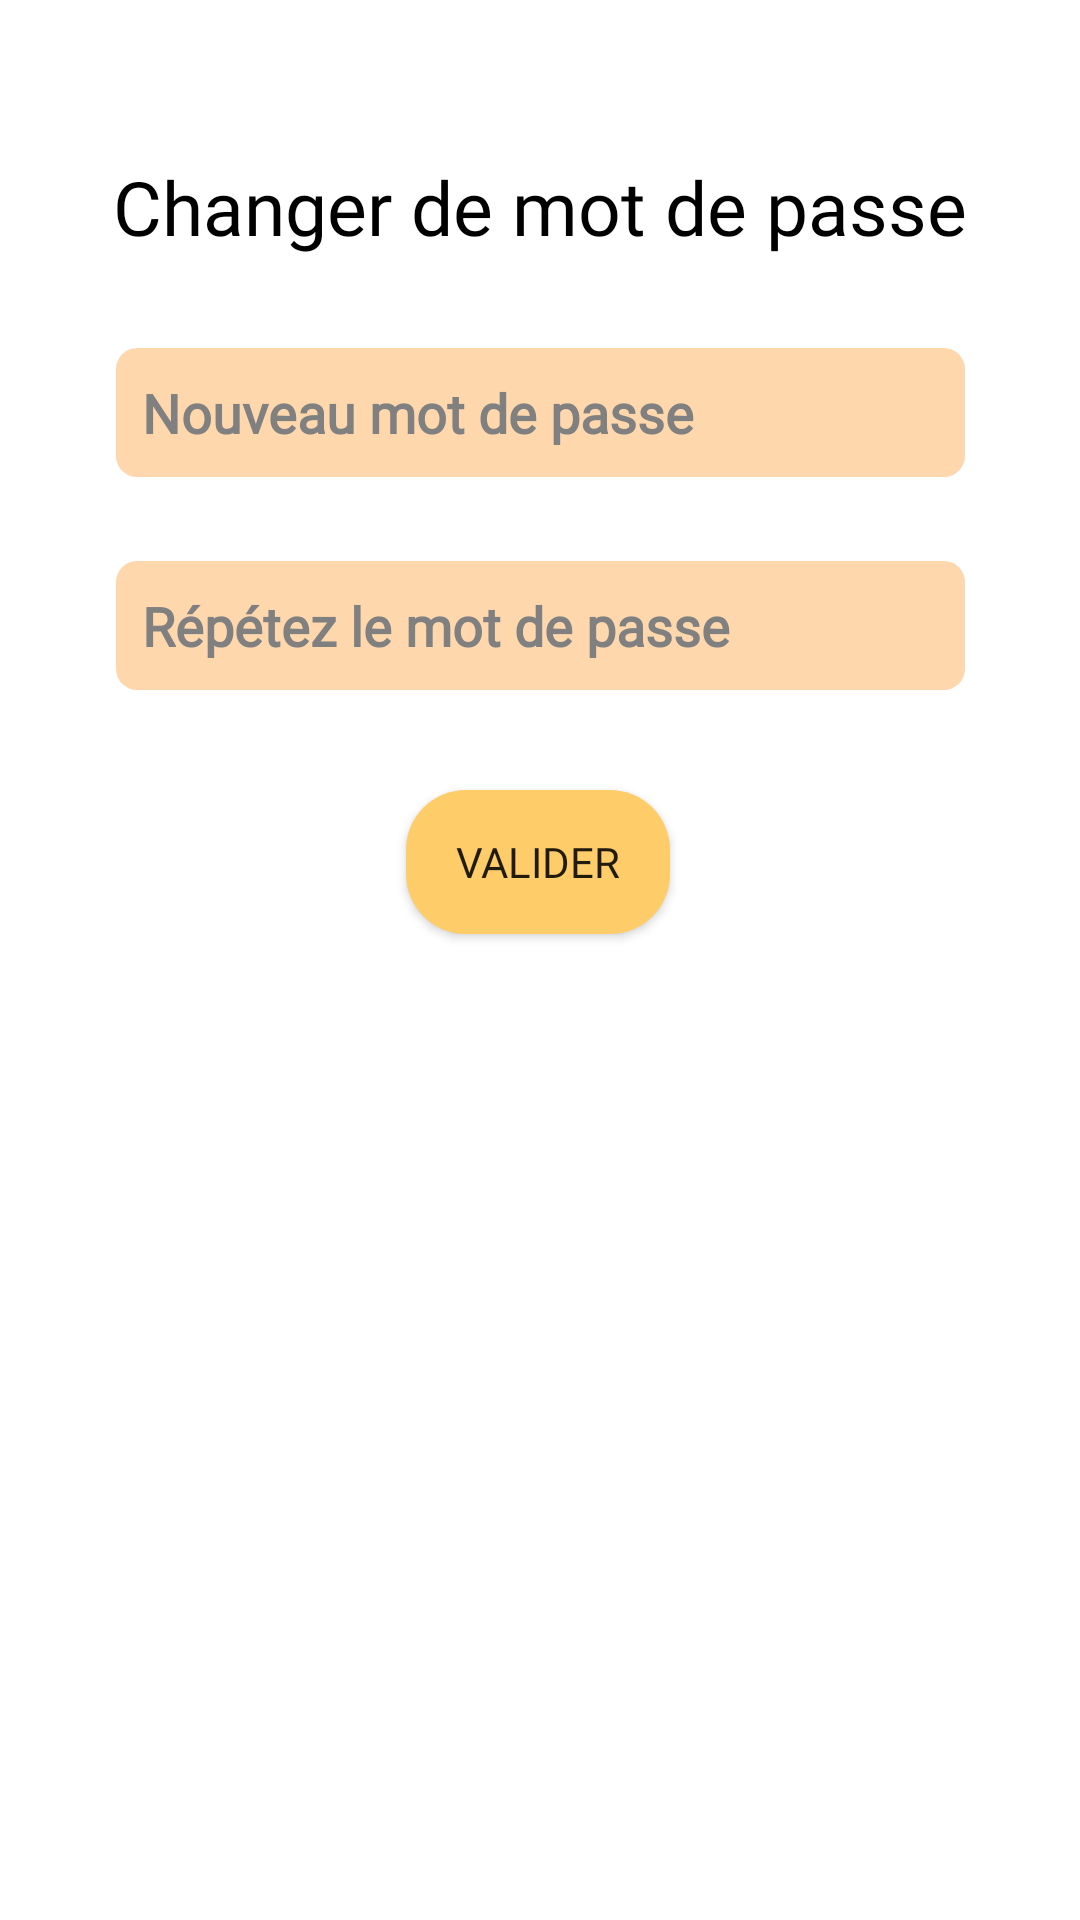

Produce the Android XML layout that renders to this screen, including the resource entries it uses.
<!-- AndroidManifest.xml: application theme Theme.Test4 -->
<!-- res/layout/activity_change_password.xml -->
<?xml version="1.0" encoding="utf-8"?>
<androidx.constraintlayout.widget.ConstraintLayout xmlns:android="http://schemas.android.com/apk/res/android"
    xmlns:app="http://schemas.android.com/apk/res-auto"
    xmlns:tools="http://schemas.android.com/tools"
    android:id="@+id/layoutAcitivtyChangePassword"
    android:clickable="true"
    android:layout_width="match_parent"
    android:layout_height="match_parent"
    android:background="@color/orangeoff">

    <TextView
        android:id="@+id/textView30"
        android:layout_width="wrap_content"
        android:layout_height="wrap_content"
        android:layout_marginTop="52dp"
        android:fontFamily="@font/montserrat"
        android:text="Changer de mot de passe"
        android:textColor="@color/black"
        android:textSize="25dp"
        app:layout_constraintBottom_toTopOf="@+id/editTextChangePassword1"
        app:layout_constraintEnd_toEndOf="parent"
        app:layout_constraintStart_toStartOf="parent"
        app:layout_constraintTop_toTopOf="parent"
        app:layout_constraintVertical_bias="0.0" />

    <EditText
        android:id="@+id/editTextChangePassword1"
        android:layout_width="283dp"
        android:layout_height="43dp"
        android:layout_marginTop="116dp"
        android:background="@drawable/rounded_bg"
        android:ems="10"
        android:fontFamily="@font/montserrat"
        android:hint="  Nouveau mot de passe"
        android:inputType="textPassword"
        android:textColorHint="@color/gris"
        android:textStyle="bold"
        app:layout_constraintEnd_toEndOf="parent"
        app:layout_constraintStart_toStartOf="parent"
        app:layout_constraintTop_toTopOf="parent" />

    <TextView
        android:id="@+id/txtVErrPass1"
        android:layout_width="336dp"
        android:layout_height="25dp"
        android:textColor="@color/rouge_fonce"
        android:textSize="10dp"
        app:layout_constraintBottom_toTopOf="@+id/editTextChangePassword2"
        app:layout_constraintEnd_toEndOf="parent"
        app:layout_constraintHorizontal_bias="1.0"
        app:layout_constraintStart_toStartOf="parent"
        app:layout_constraintTop_toBottomOf="@+id/editTextChangePassword1"
        app:layout_constraintVertical_bias="1.0" />

    <TextView
        android:id="@+id/txtVErrPass2"
        android:layout_width="336dp"
        android:layout_height="25dp"
        android:textColor="@color/rouge_fonce"
        android:textSize="10dp"
        app:layout_constraintBottom_toTopOf="@+id/btnNewPassword"
        app:layout_constraintEnd_toEndOf="parent"
        app:layout_constraintHorizontal_bias="1.0"
        app:layout_constraintStart_toStartOf="parent"
        app:layout_constraintTop_toBottomOf="@+id/editTextChangePassword2"
        app:layout_constraintVertical_bias="0.647" />

    <ProgressBar
        android:id="@+id/prgbChangePassword"
        style="?android:attr/progressBarStyle"
        android:layout_width="103dp"
        android:layout_height="95dp"
        android:indeterminateDrawable="@drawable/progress"
        android:visibility="invisible"
        app:layout_constraintBottom_toBottomOf="parent"
        app:layout_constraintEnd_toEndOf="parent"
        app:layout_constraintHorizontal_bias="0.495"
        app:layout_constraintStart_toStartOf="parent"
        app:layout_constraintTop_toTopOf="parent"
        app:layout_constraintVertical_bias="0.227" />

    <Button
        android:id="@+id/btnNewPassword"
        android:layout_width="wrap_content"
        android:layout_height="wrap_content"
        android:background="@drawable/button"
        android:fontFamily="@font/montserrat"
        android:onClick="changePassword"
        android:text="Valider"
        app:layout_constraintBottom_toBottomOf="parent"
        app:layout_constraintEnd_toEndOf="parent"
        app:layout_constraintHorizontal_bias="0.498"
        app:layout_constraintStart_toStartOf="parent"
        app:layout_constraintTop_toBottomOf="@+id/editTextChangePassword2"
        app:layout_constraintVertical_bias="0.092" />

    <EditText
        android:id="@+id/editTextChangePassword2"
        android:layout_width="283dp"
        android:layout_height="43dp"
        android:layout_marginTop="28dp"
        android:background="@drawable/rounded_bg"
        android:ems="10"
        android:fontFamily="@font/montserrat"
        android:hint="  Répétez le mot de passe"
        android:inputType="textPassword"
        android:textColorHint="@color/gris"
        android:textStyle="bold"
        app:layout_constraintEnd_toEndOf="parent"
        app:layout_constraintStart_toStartOf="parent"
        app:layout_constraintTop_toBottomOf="@+id/editTextChangePassword1" />

</androidx.constraintlayout.widget.ConstraintLayout>
<!-- resources referenced by this layout -->
<resources>
  <color name="black">#FF000000</color>
  <color name="gris">#808080</color>
  <color name="orangeoff">#fff</color>
  <color name="rouge_fonce">#FF1717</color>
  <!-- drawable button (drawable) -->
  <?xml version="1.0" encoding="utf-8"?>
  <shape xmlns:android="http://schemas.android.com/apk/res/android"
      android:shape="rectangle" android:padding="10dp">
      <solid android:color="@color/orange_light"/>
      <corners android:radius="20dp"/>
  </shape>
  <!-- drawable progress (drawable) -->
  <?xml version="1.0" encoding="utf-8"?>
  <rotate xmlns:android="http://schemas.android.com/apk/res/android"
      android:pivotX="50%"
      android:pivotY="50%"
      android:fromDegrees="0"
      android:toDegrees="1080">
  
      <shape
          android:shape="ring"
          android:innerRadiusRatio="3"
          android:thicknessRatio="8"
          android:useLevel="false">
  
          <size
              android:width="76dip"
              android:height="76dip" />
  
          <gradient
              android:type="sweep"
              android:useLevel="false"
              android:startColor="#fff"
              android:angle="0"/>
  
      </shape>
  
  </rotate>
  <!-- drawable rounded_bg (drawable) -->
  <shape xmlns:android="http://schemas.android.com/apk/res/android"
      android:shape="rectangle">
      <solid
          android:color="@color/beige"
          />
      <corners android:radius="7dp" />
  </shape>
  <style name="Theme.Test4" parent="Theme.AppCompat.Light.NoActionBar">
          
          <item name="colorPrimary">@color/redoff</item>
          <item name="colorPrimaryDark">@color/redoff</item>
          <item name="colorPrimaryVariant">@color/redoff</item>
          <item name="colorOnPrimary">@color/white</item>
          
          <item name="colorSecondary">@color/redoff</item>
          <item name="colorSecondaryVariant">@color/redoff</item>
          <item name="colorOnSecondary">@color/black</item>
          
          <item name="android:statusBarColor" tools:targetApi="l">?attr/colorPrimaryVariant</item>
  
          
          <item name="android:windowBackground">@android:color/holo_orange_light</item>
      </style>
  <color name="orange_light">#FECD6A</color>
  <color name="beige">#FFD7AD</color>
  <color name="redoff">#ff5757</color>
  <color name="white">#FFFFFFFF</color>
</resources>
